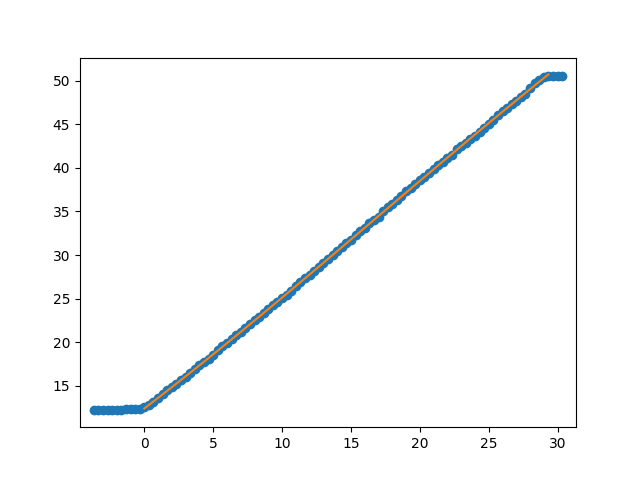

The data file committed next to this chart (first rows):
Puller Meas. (neg) (mm), Carriage Meas. (mm), Num Rollers Pulled, Measurement after rollers pulled (mm), Puller Indicator After Move (neg) (mm), Carriage Indicator After Move (mm), Distance from outside of extrusion to ca…, Distance from outside of extrusion to ca…, Exclude Cable Pull Greater Than (mm), Note
, 0, , , , , 61.42, , , 
, 0, , , , , , , , 
, 0.01, , , , , , , , 
, 0.03, , , , , , , , 
, 0.04, , , , , , , , 
, 0.06, , , , , , , , 
, 0.08, , , , , , , , 
, 0.11, , , , , , , , 
, 0.13, , , , , , , , 
, 0.14, , , , , , , , 
, 0.19, , , , , , , , 
, 0.34, , , , , , , , 
, 0.61, , , , , , , , 
, 1.02, , , , , , , , 
, 1.39, , , , , , , , 
, 1.87, , , , , , , , 
, 2.33, , , , , , , , 
, 2.66, , , , , , , , 
, 3.04, , , , , , , , 
, 3.44, , , , , , , , 
, 3.86, , , , , , , , 
, 4.29, , , , , , , , 
, 4.75, , , , , , , , 
, 5.17, 1, 5.24, , , , , , 
, 5.55, , , , , , , , 
, 5.91, , , , , , , , 
, 6.39, , , , , , , , 
, 6.89, , , , , , , , 
, 7.33, , , , , , , , 
, 7.78, , , , , , , , 
, 8.15, , , , , , , , 
, 8.6, , , , , , , , 
, 8.99, , , , , , , , 
, 9.5, 1, 9.5, , , , , , 
, 9.86, , , , , , , , 
, 10.32, , , , , , , , 
, 10.72, , , , , , , , 
, 11.2, , , , , , , , 
, 11.68, , , , , , , , 
, 12.14, , , , , , , , 
, 12.44, , , , , , , , 
, 12.89, , , , , , , , 
, 13.28, 1, 13.34, , , , , , 
, 13.75, , , , , , , , 
, 14.28, , , , , , , , 
, 14.7, , , , , , , , 
, 15.13, , , , , , , , 
, 15.57, , , , , , , , 
, 16.01, , , , , , , , 
, 16.47, , , , , , , , 
, 16.87, , , , , , , , 
, 17.36, 1, 17.42, , , , , , 
, 17.83, , , , , , , , 
, 18.25, , , , , , , , 
, 18.7, , , , , , , , 
, 19.15, , , , , , , , 
, 19.59, , , , , , , , 
, 20.07, , , , , , , , 
, 20.52, , , , , , , , 
, 20.93, 1, 21.02, , , , , , 
... 43 more rows
